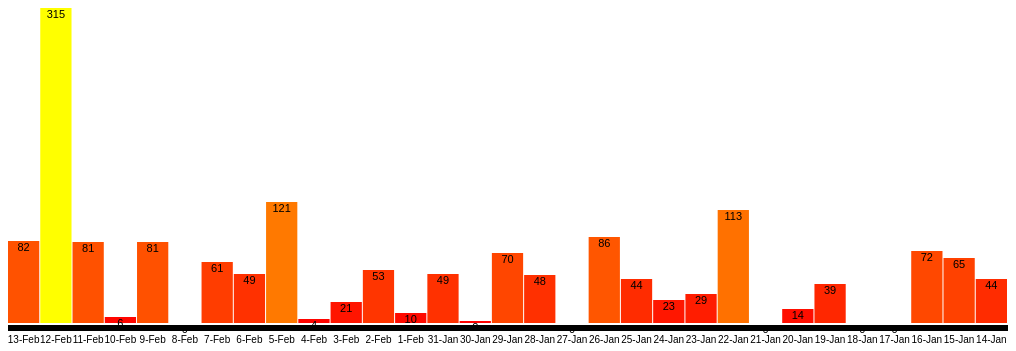
D3 v4 page, settled after 360 driven frames (6 s of simulated time); the page loaded 1 data file(s).


// ── wk5.js
d3.csv("ChromeBrowsing.csv", function(data) {
	console.log(data);
	var w = 1000;
	var h = 335;
	var barPadding = 1;
	var svg = d3.select("body")
				.append("svg")
				.attr("width", w)
				.attr("height", h);
	var rect = svg.selectAll("rect")
				    .data(data)
				    .enter()
	var texts = svg.selectAll("text")
					.data(data)
					.enter();
	rect.append("rect")
	    .attr("x", function(d,i) {
	    	return i * (w / data.length);
	    })
	    .attr("y", function(d) {
	    	return h - d.TabsOpened - 20;
	    })
	    .attr("width", w / data.length - barPadding)
	    .attr("height", function(d) {
	    	return d.TabsOpened;
	    })
	    .attr("fill", function(d) {
	    	return "rgb(255, " + (d.TabsOpened) + ", 0)";
	    })
	rect.append("rect")
	    .attr("x", 0)
	    .attr("y", h - 18)
	    .attr("width", w)
	    .attr("height", 6)
	texts.append("text")
			.text(function(d) {
				return d.TabsOpened;
			})
			.attr("text-anchor", "middle")
			.attr("x", function(d,i) {
				return i * (w / data.length) + (w / data.length - barPadding) / 2;
			})
			.attr("y", function(d) {
				return h - d.TabsOpened - 10;
			})
			.attr("font-family", "sans-serif")
			.attr("font-size", "11px")
	texts.append("text")
			.text(function(d) {
				return d.Date;
			})
			.attr("text-anchor", "middle")
			.attr("x", function(d,i) {
				return i * (w / data.length) + (w / data.length - barPadding) / 2;
			})
			.attr("y", function(d) {
				return h;
			})
			.attr("font-family", "sans-serif")
			.attr("font-size", "10px")
	svg.selectAll("line")
		.data(data)
		.enter()
		.append("line")
		.attr("x1", 0)
		.attr("x2", function(d) {
			return data.length
		})
		.attr("y1", h - 20)
		.attr("y2", h - 20)
});

### data: ChromeBrowsing.csv, 311 bytes — head not shown